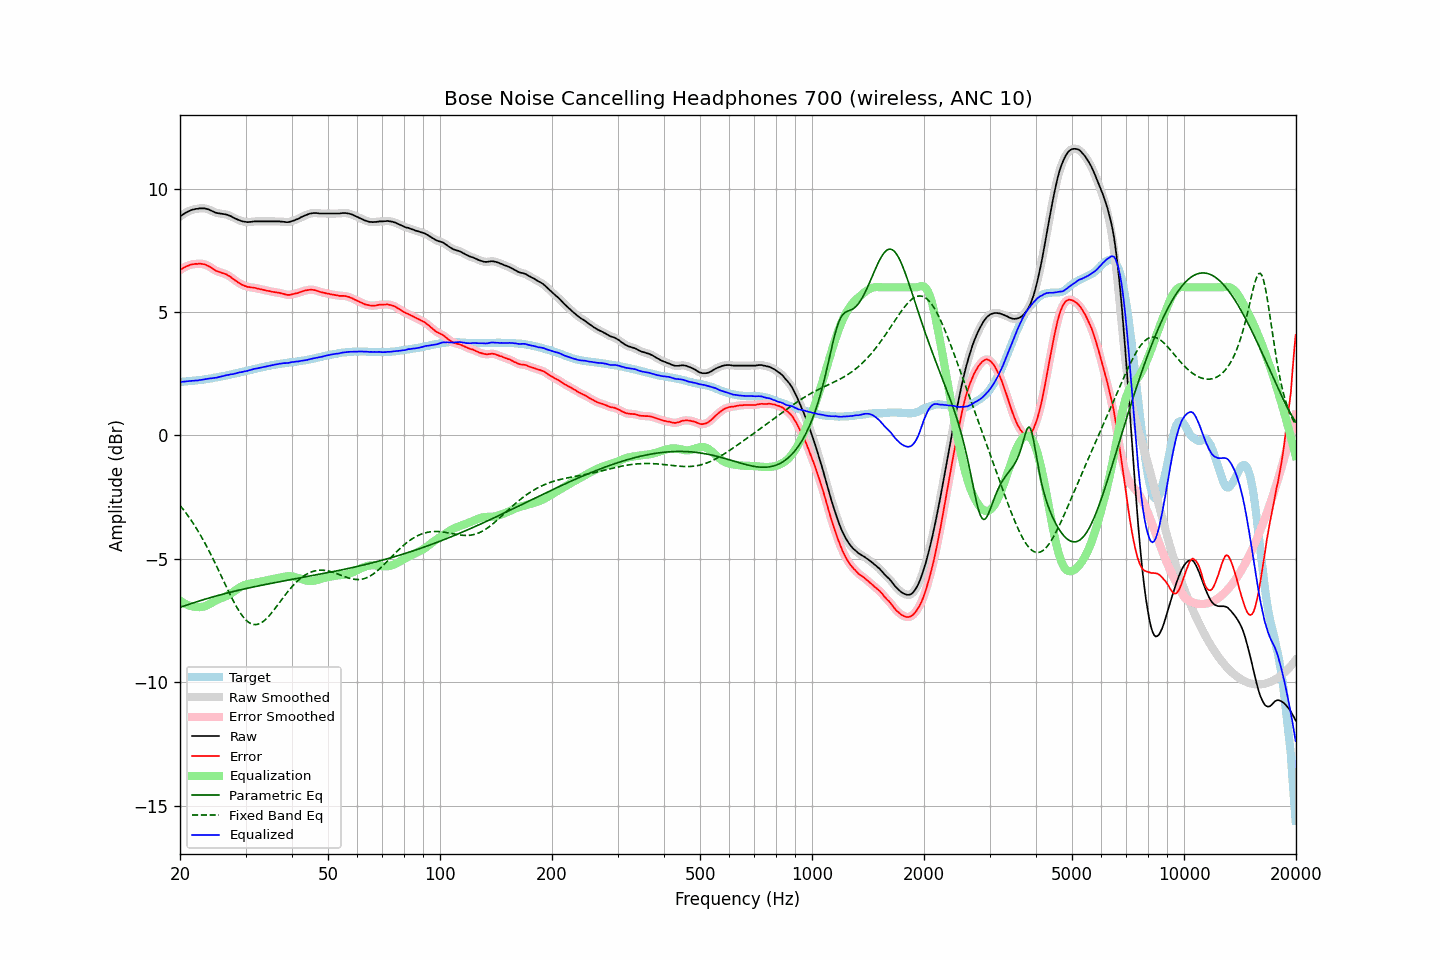

The file beside this chart, header and first rows:
frequency, raw, error, smoothed, error_smoothed, equalization, parametric_eq, fixed_band_eq, equalized_raw, equalized_smoothed, target
20.00, 8.86, 6.69, 8.86, 6.70, -6.70, -6.96, -2.84, 2.16, 2.16, 2.17
20.20, 8.91, 6.74, 8.91, 6.74, -6.74, -6.94, -2.92, 2.17, 2.17, 2.17
20.40, 8.96, 6.78, 8.96, 6.78, -6.78, -6.92, -3.00, 2.18, 2.18, 2.18
20.61, 9.00, 6.81, 9.00, 6.82, -6.82, -6.90, -3.08, 2.18, 2.18, 2.19
20.81, 9.04, 6.85, 9.04, 6.85, -6.85, -6.88, -3.17, 2.19, 2.19, 2.19
21.02, 9.07, 6.87, 9.07, 6.88, -6.88, -6.85, -3.26, 2.19, 2.20, 2.20
21.23, 9.10, 6.90, 9.10, 6.90, -6.90, -6.83, -3.35, 2.20, 2.20, 2.20
21.44, 9.13, 6.92, 9.13, 6.92, -6.92, -6.81, -3.45, 2.21, 2.21, 2.21
21.66, 9.15, 6.93, 9.15, 6.94, -6.93, -6.79, -3.54, 2.22, 2.21, 2.22
21.87, 9.16, 6.94, 9.16, 6.94, -6.95, -6.77, -3.64, 2.21, 2.22, 2.22
22.09, 9.18, 6.95, 9.18, 6.95, -6.95, -6.75, -3.75, 2.23, 2.22, 2.23
22.31, 9.18, 6.94, 9.19, 6.95, -6.96, -6.73, -3.85, 2.22, 2.23, 2.24
22.54, 9.20, 6.96, 9.19, 6.95, -6.96, -6.71, -3.96, 2.24, 2.24, 2.24
22.76, 9.20, 6.95, 9.20, 6.95, -6.95, -6.69, -4.07, 2.25, 2.25, 2.25
22.99, 9.20, 6.94, 9.20, 6.95, -6.94, -6.67, -4.19, 2.26, 2.26, 2.26
23.22, 9.20, 6.93, 9.20, 6.93, -6.93, -6.65, -4.30, 2.27, 2.27, 2.27
23.45, 9.19, 6.91, 9.19, 6.91, -6.91, -6.63, -4.42, 2.28, 2.28, 2.28
23.69, 9.17, 6.88, 9.17, 6.88, -6.88, -6.61, -4.55, 2.29, 2.29, 2.29
23.92, 9.15, 6.85, 9.15, 6.85, -6.84, -6.59, -4.67, 2.30, 2.30, 2.30
24.16, 9.12, 6.81, 9.12, 6.81, -6.81, -6.57, -4.80, 2.31, 2.31, 2.31
24.40, 9.09, 6.77, 9.09, 6.77, -6.77, -6.55, -4.93, 2.32, 2.32, 2.32
24.65, 9.06, 6.72, 9.06, 6.72, -6.73, -6.53, -5.06, 2.33, 2.32, 2.34
24.89, 9.03, 6.68, 9.03, 6.69, -6.70, -6.51, -5.19, 2.33, 2.33, 2.35
25.14, 9.01, 6.65, 9.01, 6.65, -6.67, -6.50, -5.33, 2.34, 2.35, 2.36
25.39, 9.00, 6.63, 9.00, 6.63, -6.64, -6.48, -5.47, 2.36, 2.36, 2.37
25.65, 8.99, 6.61, 8.99, 6.61, -6.61, -6.46, -5.60, 2.38, 2.38, 2.38
25.91, 8.98, 6.58, 8.98, 6.59, -6.59, -6.44, -5.74, 2.39, 2.39, 2.40
26.16, 8.97, 6.56, 8.97, 6.57, -6.56, -6.43, -5.88, 2.41, 2.41, 2.41
26.43, 8.96, 6.54, 8.96, 6.54, -6.54, -6.41, -6.02, 2.42, 2.42, 2.42
26.69, 8.95, 6.52, 8.94, 6.52, -6.51, -6.39, -6.16, 2.44, 2.44, 2.43
26.96, 8.92, 6.47, 8.92, 6.48, -6.47, -6.37, -6.29, 2.45, 2.45, 2.45
27.23, 8.90, 6.44, 8.90, 6.44, -6.43, -6.36, -6.43, 2.47, 2.46, 2.46
27.50, 8.87, 6.39, 8.87, 6.39, -6.39, -6.34, -6.56, 2.48, 2.48, 2.48
27.77, 8.83, 6.34, 8.83, 6.34, -6.35, -6.33, -6.68, 2.48, 2.49, 2.49
28.05, 8.80, 6.29, 8.80, 6.29, -6.30, -6.31, -6.81, 2.50, 2.50, 2.51
28.33, 8.77, 6.25, 8.77, 6.25, -6.25, -6.29, -6.92, 2.52, 2.52, 2.52
28.62, 8.74, 6.20, 8.74, 6.21, -6.21, -6.28, -7.04, 2.53, 2.53, 2.54
28.90, 8.72, 6.17, 8.71, 6.17, -6.17, -6.26, -7.14, 2.55, 2.55, 2.55
29.19, 8.69, 6.12, 8.69, 6.13, -6.13, -6.25, -7.24, 2.56, 2.56, 2.57
29.48, 8.67, 6.09, 8.67, 6.09, -6.10, -6.23, -7.33, 2.57, 2.58, 2.58
29.78, 8.66, 6.06, 8.66, 6.06, -6.07, -6.22, -7.41, 2.59, 2.59, 2.60
30.08, 8.65, 6.04, 8.65, 6.04, -6.04, -6.20, -7.48, 2.61, 2.60, 2.61
30.38, 8.64, 6.01, 8.64, 6.02, -6.03, -6.19, -7.54, 2.61, 2.62, 2.63
30.68, 8.65, 6.01, 8.65, 6.01, -6.01, -6.18, -7.58, 2.64, 2.63, 2.64
30.99, 8.65, 5.99, 8.65, 6.00, -6.00, -6.16, -7.62, 2.65, 2.65, 2.66
31.30, 8.66, 5.99, 8.66, 5.99, -5.99, -6.15, -7.65, 2.67, 2.67, 2.67
31.61, 8.67, 5.98, 8.67, 5.98, -5.98, -6.13, -7.66, 2.69, 2.69, 2.69
31.93, 8.67, 5.97, 8.67, 5.97, -5.97, -6.12, -7.67, 2.70, 2.70, 2.70
32.24, 8.67, 5.95, 8.67, 5.96, -5.95, -6.11, -7.66, 2.72, 2.72, 2.72
32.57, 8.67, 5.94, 8.67, 5.94, -5.94, -6.09, -7.64, 2.73, 2.73, 2.73
32.89, 8.67, 5.92, 8.67, 5.92, -5.93, -6.08, -7.61, 2.74, 2.74, 2.75
33.22, 8.67, 5.91, 8.67, 5.91, -5.91, -6.07, -7.57, 2.76, 2.76, 2.76
33.55, 8.67, 5.89, 8.67, 5.89, -5.90, -6.05, -7.53, 2.77, 2.77, 2.78
33.89, 8.67, 5.88, 8.67, 5.88, -5.88, -6.04, -7.47, 2.79, 2.79, 2.79
34.23, 8.67, 5.86, 8.67, 5.87, -5.87, -6.03, -7.41, 2.80, 2.80, 2.81
34.57, 8.67, 5.85, 8.67, 5.85, -5.85, -6.02, -7.34, 2.82, 2.82, 2.82
34.92, 8.67, 5.84, 8.67, 5.84, -5.84, -6.00, -7.27, 2.83, 2.83, 2.83
35.27, 8.67, 5.82, 8.67, 5.83, -5.83, -5.99, -7.19, 2.84, 2.84, 2.85
35.62, 8.67, 5.81, 8.67, 5.81, -5.82, -5.98, -7.11, 2.85, 2.85, 2.86
35.97, 8.67, 5.80, 8.67, 5.80, -5.80, -5.97, -7.02, 2.87, 2.87, 2.87
... 635 more rows
